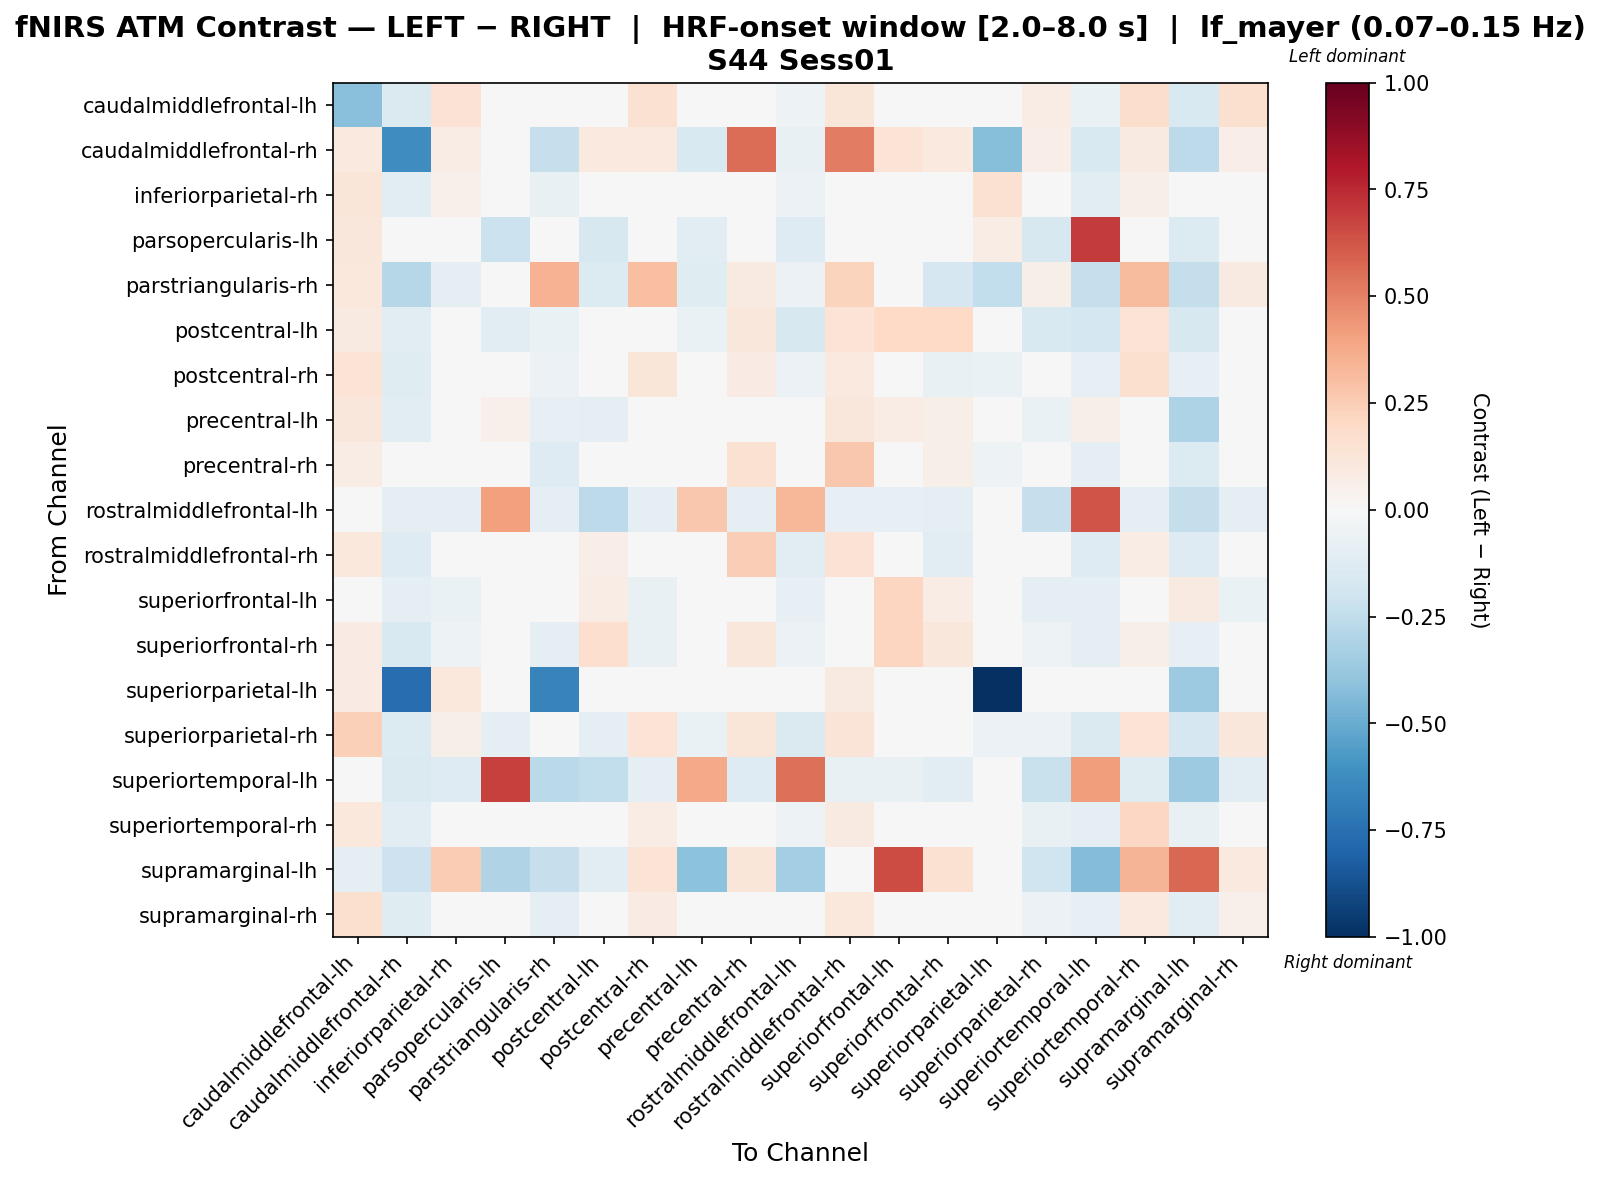

Values plotted in this chart, from the file beside it:
, caudalmiddlefrontal-lh, caudalmiddlefrontal-rh, inferiorparietal-rh, parsopercularis-lh, parstriangularis-rh, postcentral-lh, postcentral-rh, precentral-lh, precentral-rh, rostralmiddlefrontal-lh, rostralmiddlefrontal-rh, superiorfrontal-lh, superiorfrontal-rh, superiorparietal-lh, superiorparietal-rh, superiortemporal-lh, superiortemporal-rh, supramarginal-lh, supramarginal-rh
caudalmiddlefrontal-lh, -0.4157, -0.1469, 0.1424, 0.01076, -0.01041, -0.008977, 0.1504, 0.0204, -0.002873, -0.05192, 0.124, -0.0003599, -0.01163, 0.0115, 0.07133, -0.06565, 0.1749, -0.1496, 0.1582
caudalmiddlefrontal-rh, 0.1011, -0.6227, 0.07752, 0.0, -0.2266, 0.1011, 0.1011, -0.1531, 0.556, -0.07065, 0.5153, 0.1364, 0.09777, -0.4219, 0.06574, -0.1531, 0.08929, -0.2591, 0.06574
inferiorparietal-rh, 0.1235, -0.1125, 0.05074, 0.0, -0.07582, 0.003023, 0.04743, -0.007553, -0.0422, -0.05625, 0.01996, -0.02737, -0.01581, 0.1492, -0.03486, -0.1125, 0.06177, -0.01925, 0.04849
parsopercularis-lh, 0.1165, 0.0, 0.0, -0.2148, 0.0, -0.1581, 0.0, -0.1025, 0.0, -0.1279, 0.0, 0.0, 0.0, 0.07764, -0.1581, 0.7027, 0.0, -0.1355, 0.0
parstriangularis-rh, 0.1074, -0.283, -0.08986, 0.0, 0.3463, -0.1391, 0.3009, -0.1196, 0.0891, -0.05521, 0.225, 0.03425, -0.1703, -0.2488, 0.06192, -0.2301, 0.3179, -0.2393, 0.09229
postcentral-lh, 0.08806, -0.108, 0.03214, -0.106, -0.06716, -0.02489, 0.03948, -0.06779, 0.1134, -0.1601, 0.138, 0.2012, 0.1963, 0.03171, -0.151, -0.1781, 0.1333, -0.1564, 0.04583
postcentral-rh, 0.1369, -0.1242, -0.009841, 0.0, -0.06134, -0.02139, 0.1223, -0.003558, 0.07999, -0.05501, 0.09643, -0.04281, -0.0729, -0.0636, -0.005968, -0.08251, 0.1633, -0.07861, 0.02279
precentral-lh, 0.1142, -0.1169, 0.02654, 0.05015, -0.08143, -0.0926, 0.04854, 0.001572, 0.01318, -0.02122, 0.1106, 0.07777, 0.0619, 0.03976, -0.06337, 0.05989, 0.03628, -0.3109, 0.04602
precentral-rh, 0.07482, -0.03256, -0.04583, 0.0, -0.1292, 0.001983, 0.01083, -0.02482, 0.1501, -0.04644, 0.269, -0.01719, 0.06143, -0.05382, -0.01645, -0.09288, 0.04772, -0.1366, -0.02013
rostralmiddlefrontal-lh, 0.01577, -0.09716, -0.09716, 0.414, -0.09716, -0.2612, -0.09716, 0.2678, -0.09716, 0.335, -0.08328, -0.08328, -0.09716, 0.01577, -0.2335, 0.6281, -0.09716, -0.2378, -0.09716
rostralmiddlefrontal-rh, 0.1079, -0.1261, -0.02134, 0.0, 0.0307, 0.06763, -0.02207, -0.03651, 0.2459, -0.1112, 0.1407, 0.000579, -0.1169, -0.02803, 0.03392, -0.1298, 0.0774, -0.1298, 0.0171
superiorfrontal-lh, 0.03671, -0.093, -0.06756, 0.0, 0.0252, 0.07603, -0.0779, 0.0, 0.03344, -0.07972, 0.02971, 0.2152, 0.07512, -0.02657, -0.08693, -0.093, 0.005042, 0.09288, -0.06462
superiorfrontal-rh, 0.08333, -0.1521, -0.0515, 0.0, -0.09466, 0.1666, -0.07741, -0.0149, 0.116, -0.05987, -0.008983, 0.2115, 0.1117, -0.02351, -0.05154, -0.09978, 0.06134, -0.08548, -0.03067
superiorparietal-lh, 0.07901, -0.7592, 0.1033, 0.0, -0.6653, 0.03638, -0.01837, 0.03642, -0.04477, -0.03452, 0.09326, 0.04658, 0.02018, -1.0, -0.02246, -0.02236, 0.03842, -0.3629, -0.008259
superiorparietal-rh, 0.2348, -0.1391, 0.0614, -0.08784, -0.0239, -0.09113, 0.1404, -0.06276, 0.1198, -0.1435, 0.1266, 0.02274, 0.01657, -0.05794, -0.05526, -0.1435, 0.1371, -0.1688, 0.1142
superiortemporal-lh, 0.0264, -0.1427, -0.1308, 0.6824, -0.2734, -0.2473, -0.0951, 0.3812, -0.1308, 0.5512, -0.07133, -0.07133, -0.107, 0.0264, -0.2235, 0.4179, -0.1189, -0.3665, -0.107
superiortemporal-rh, 0.1064, -0.1069, -0.04433, 0.0, -0.02755, -0.005073, 0.07115, -0.02861, 0.02933, -0.05343, 0.09189, -0.008613, -0.01054, 0.0246, -0.0759, -0.09796, 0.207, -0.07214, 0.0006499
supramarginal-lh, -0.09556, -0.209, 0.2553, -0.2981, -0.2328, -0.1146, 0.1389, -0.4096, 0.1198, -0.338, -0.03982, 0.6555, 0.1548, 0.03008, -0.202, -0.4335, 0.342, 0.5777, 0.09906
supramarginal-rh, 0.1626, -0.1246, -0.02303, 0.0, -0.09285, 0.04296, 0.08498, -0.004246, 0.03832, -0.04986, 0.1062, -0.01176, -0.007291, -0.02127, -0.05747, -0.0831, 0.09737, -0.109, 0.05198
